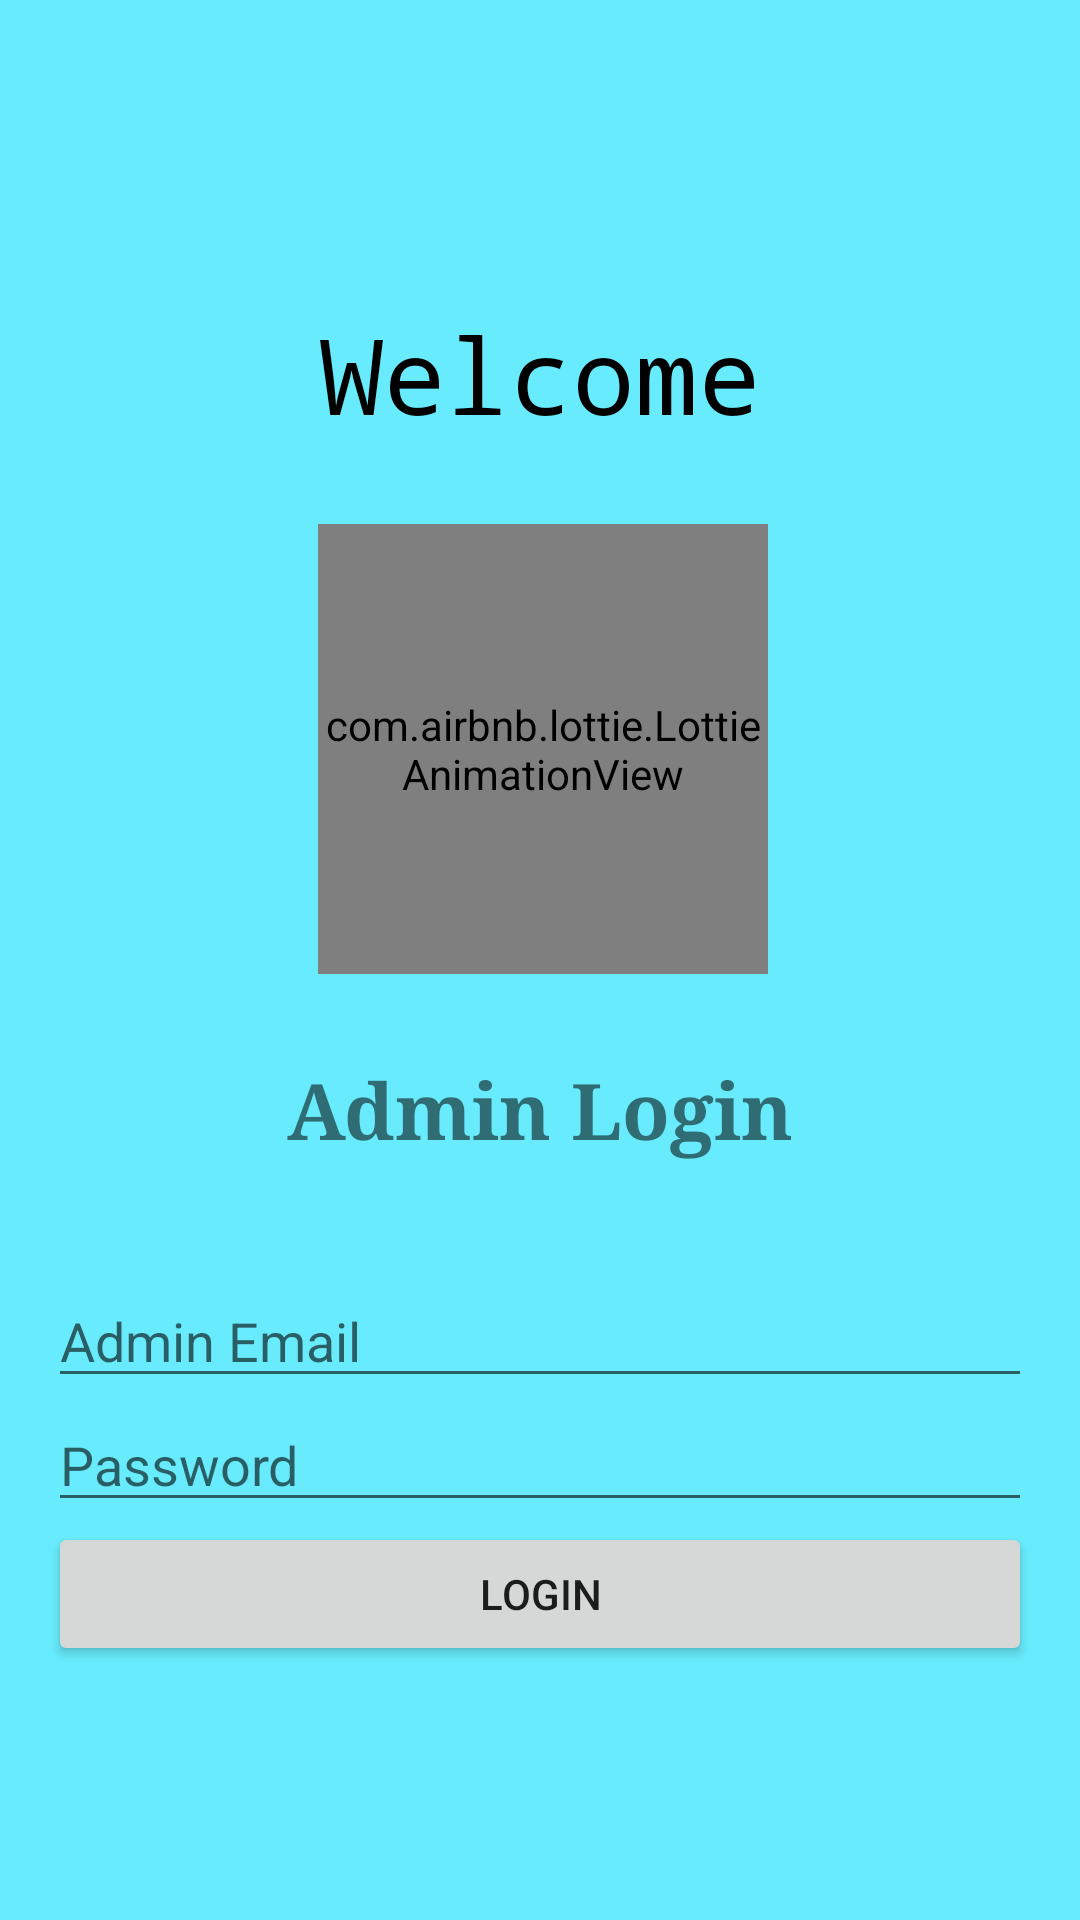

Write the Android layout XML for this screen, with the resource values it uses.
<!-- AndroidManifest.xml: application theme Theme.AppCompat.Light.NoActionBar -->
<!-- res/layout/activity_admin_login.xml -->
<?xml version="1.0" encoding="utf-8"?>
<androidx.constraintlayout.widget.ConstraintLayout xmlns:android="http://schemas.android.com/apk/res/android"
    xmlns:app="http://schemas.android.com/apk/res-auto"
    xmlns:tools="http://schemas.android.com/tools"
    android:id="@+id/main"
    android:layout_width="match_parent"
    android:layout_height="match_parent"
    android:layout_gravity="center"
    android:background="#9704E2FF"
    tools:context=".activity_admin_login">
    
    <LinearLayout
        android:layout_width="match_parent"
        android:layout_height="wrap_content"
        android:orientation="vertical"

        android:padding="16dp"
        app:layout_constraintBottom_toBottomOf="parent"
        app:layout_constraintTop_toTopOf="parent">

        <TextView
            android:layout_width="match_parent"
            android:layout_height="60dp"
            android:id="@+id/welcome"
            app:layout_constraintTop_toTopOf="parent"
            app:layout_constraintLeft_toLeftOf="parent"
            app:layout_constraintRight_toRightOf="parent"
            android:text="@string/welcome"
            android:textColor="@color/black"
            android:layout_marginBottom="20dp"
            android:layout_marginTop="10dp"
            android:fontFamily="monospace"
            android:textSize="35sp"
            android:gravity="center"
            />
        <com.airbnb.lottie.LottieAnimationView
            android:id="@+id/lottieAnimationView"
            android:layout_width="150dp"
            android:layout_height="150dp"
            app:layout_constraintTop_toBottomOf="@+id/welcome"
            app:layout_constraintBottom_toTopOf="@+id/username"
            app:layout_constraintLeft_toLeftOf="parent"
            android:foregroundGravity="center"
            android:layout_marginStart="90dp"
            app:lottie_rawRes="@raw/newsignin"/>

        <TextView
            android:layout_width="match_parent"
            android:layout_height="50dp"
            android:layout_marginTop="20dp"
            android:layout_marginBottom="30dp"
            android:fontFamily="serif"

            android:gravity="center"
            android:text="@string/admin_login"

            android:textSize="26sp"
            android:textStyle="bold" />

        <EditText
            android:id="@+id/emailEditText"
            android:layout_width="match_parent"
            android:layout_height="wrap_content"
            android:autofillHints=""
            android:hint="@string/admin_email"
            android:inputType="textEmailAddress" />

        <EditText
            android:id="@+id/passwordEditText"
            android:layout_width="match_parent"
            android:layout_height="wrap_content"
            android:autofillHints=""
            android:hint="@string/password"
            android:inputType="textPassword" />

        <Button
            android:id="@+id/loginButton"
            android:layout_width="match_parent"
            android:layout_height="wrap_content"
            android:text="@string/login" />
    </LinearLayout>


</androidx.constraintlayout.widget.ConstraintLayout>
<!-- resources referenced by this layout -->
<resources>
  <color name="black">#FF000000</color>
  <string name="admin_email">Admin Email</string>
  <string name="admin_login">Admin Login</string>
  <string name="login">Login</string>
  <string name="password">Password</string>
  <string name="welcome">Welcome</string>
</resources>
